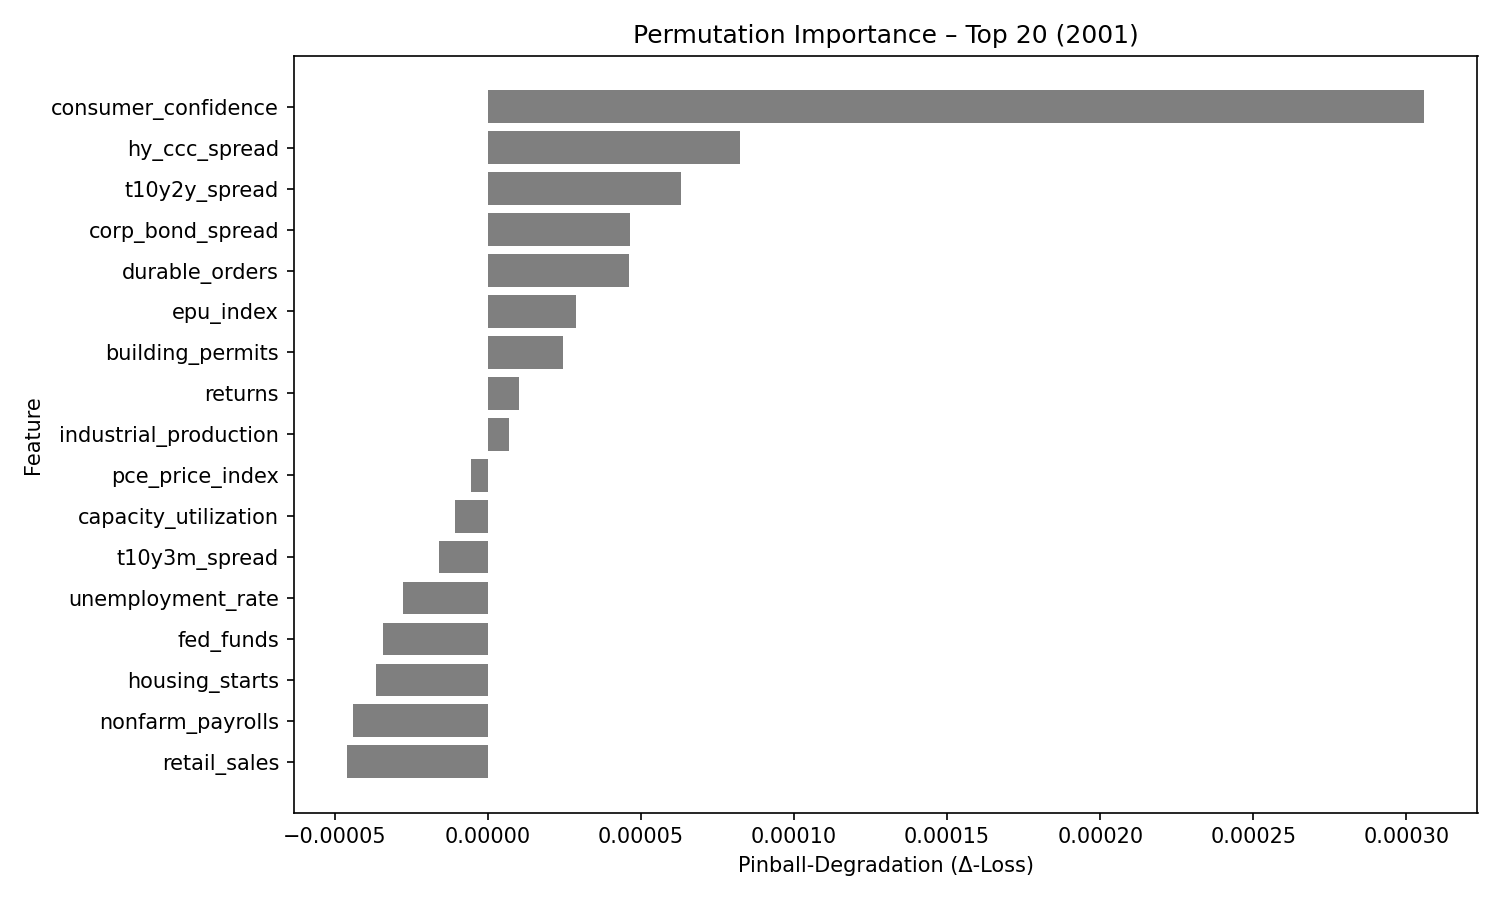

Data behind this chart, as committed beside it:
feature, pinball_degradation
consumer_confidence, 0.0003056
hy_ccc_spread, 8.233823e-05
t10y2y_spread, 6.328523e-05
corp_bond_spread, 4.6350062e-05
durable_orders, 4.6197325e-05
epu_index, 2.8975308e-05
building_permits, 2.4743378e-05
returns, 1.0136515e-05
industrial_production, 7.044524e-06
pce_price_index, -5.4091215e-06
capacity_utilization, -1.0730699e-05
t10y3m_spread, -1.5771016e-05
unemployment_rate, -2.7542934e-05
fed_funds, -3.403239e-05
housing_starts, -3.6513433e-05
nonfarm_payrolls, -4.3930486e-05
retail_sales, -4.5767054e-05
